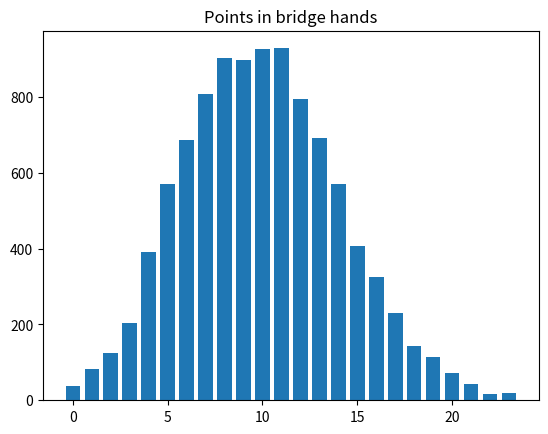

Generate this figure with matplotlib:
import numpy as np

rnd = np.random.default_rng()

import matplotlib.pyplot as plt

# Constitute a deck with 4 jacks (point value 1), 4 queens (value 2), 4
# kings (value 3), 4 aces (value 4), and 36 other cards with no point
# value
whole_deck = np.repeat([1, 2, 3, 4, 0], [4, 4, 4, 4, 36])
whole_deck

N = 10000
trial_results = np.zeros(N)

# Do N trials.
for i in range(N):
    # Shuffle the deck of cards and draw 13
    hand = rnd.choice(whole_deck, size=13, replace=False)

    # Total the points.
    points = np.sum(hand)

    # Keep score of the result.
    trial_results[i] = points

    # End one experiment, go back and repeat until all N trials are done.

# Produce a histogram of trial results.
plt.hist(trial_results, bins=range(25), align='left', rwidth=0.75)
plt.title('Points in bridge hands');

# How many times did we have a hand with fifteen points?
k = np.sum(trial_results == 15)

# Convert to a proportion.
kk = k / N

# Show the result.
kk